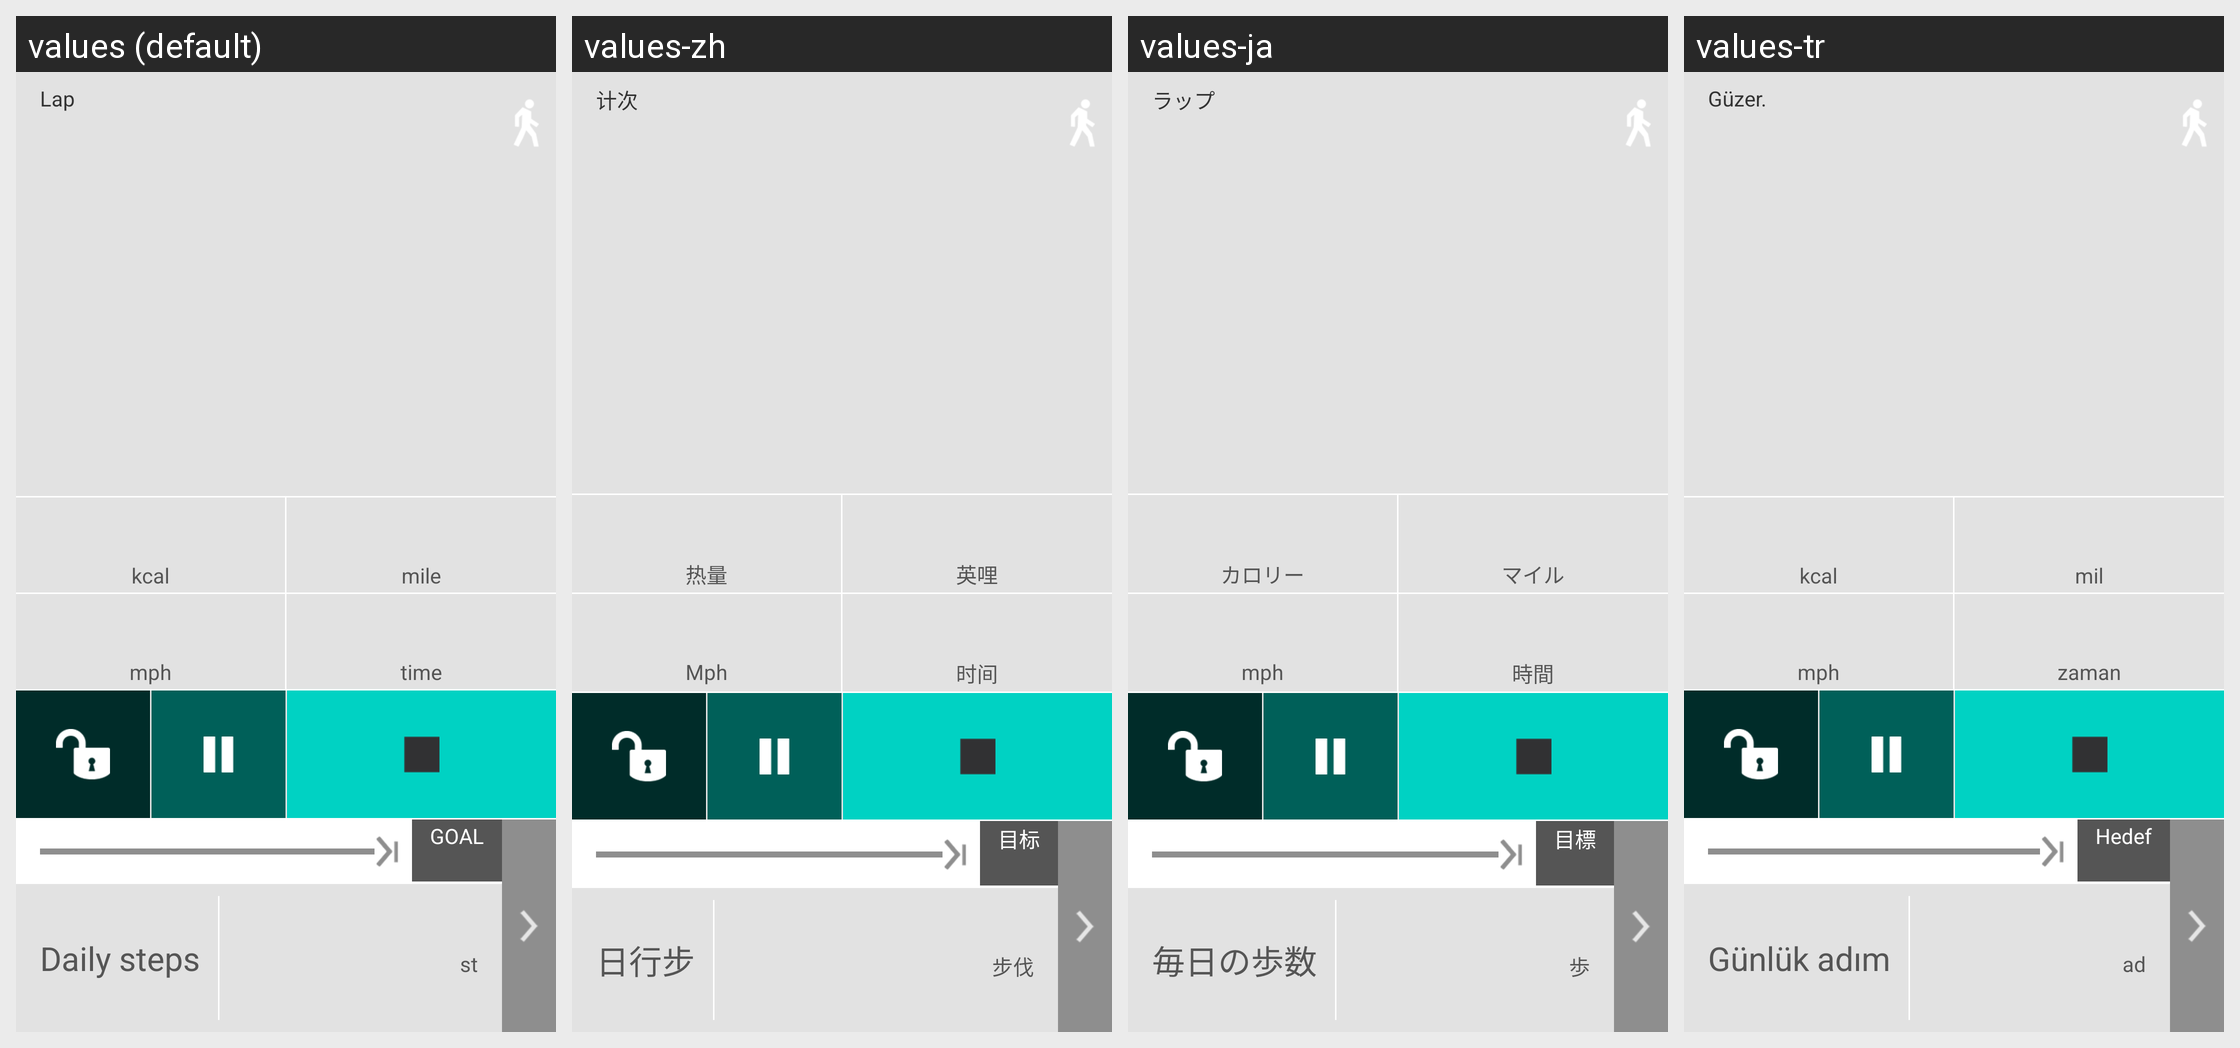

Here is an Android app screen in its default locale and in the app's own translations. Write out the translated-string differences for the strings that appear on this screen.
Android screen res/layout/light_blue_fragment_pedometer.xml rendered under 4 locales, left to right: values (default), values-zh, values-ja, values-tr. Device: Nexus 5 (rendered at 1080×1920; each locale shown at half size, 540×960, under a caption strip naming it); theme mycustomethemes.
Other locales in the repository, not shown: values-ca, values-da, values-de, values-es, values-fi, values-fr, values-it, values-ko, values-lt, values-nb, values-nl, values-pt, values-ru, values-sv, values-vi, values-zh-rTW.
Strings drawn on this screen, with the default value and each locale's value (text and hints the layout hard-codes, and strings that could not be matched under every locale, appear in the picture but are not listed):

lap
  values: Lap
  values-zh: 计次
  values-ja: ラップ
  values-tr: Güzer.

calories_burned
  values: kcal
  values-zh: 热量
  values-ja: カロリー
  values-tr: kcal  [not translated; the default value is used]

hhmm
  values: time
  values-zh: 时间
  values-ja: 時間
  values-tr: zaman

daily_goal_title
  values: GOAL
  values-zh: 目标
  values-ja: 目標
  values-tr: Hedef

daily_steps
  values: Daily steps
  values-zh: 日行步
  values-ja: 毎日の歩数
  values-tr: Günlük adım

widget_st
  values:  st
  values-zh:  步伐
  values-ja:  歩
  values-tr: ad
